2-way image classification set "examples" from GitHub (Image-X-Institute/HN2DRegistration); label vocabulary: fixed, moving.

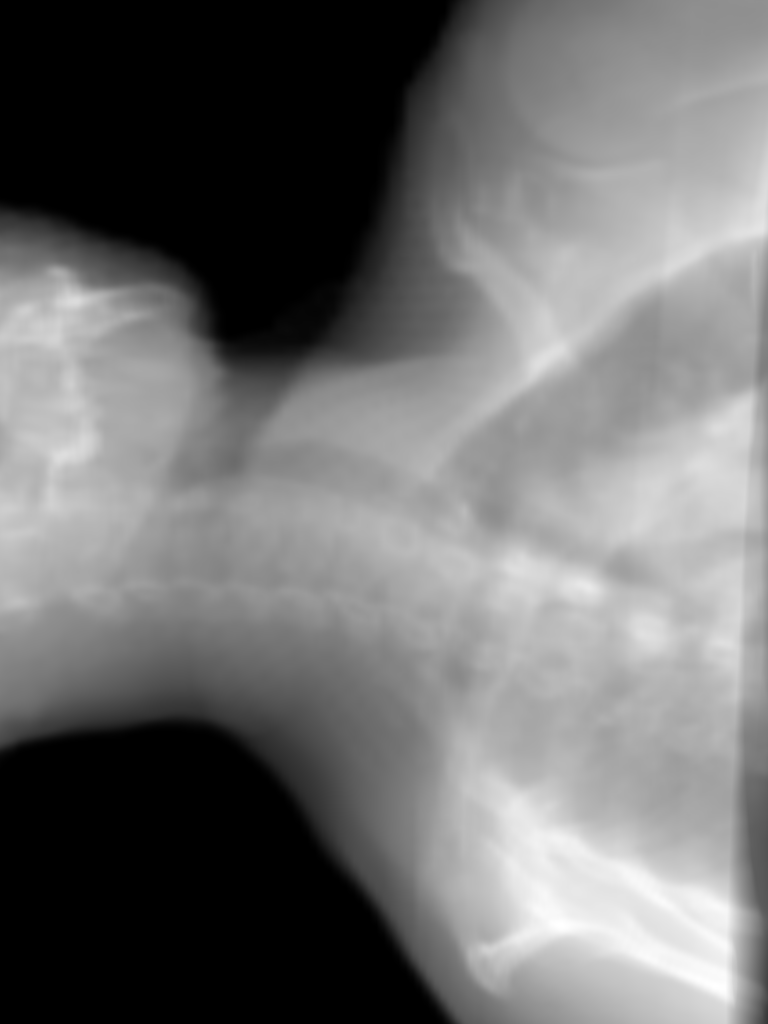
Label: moving

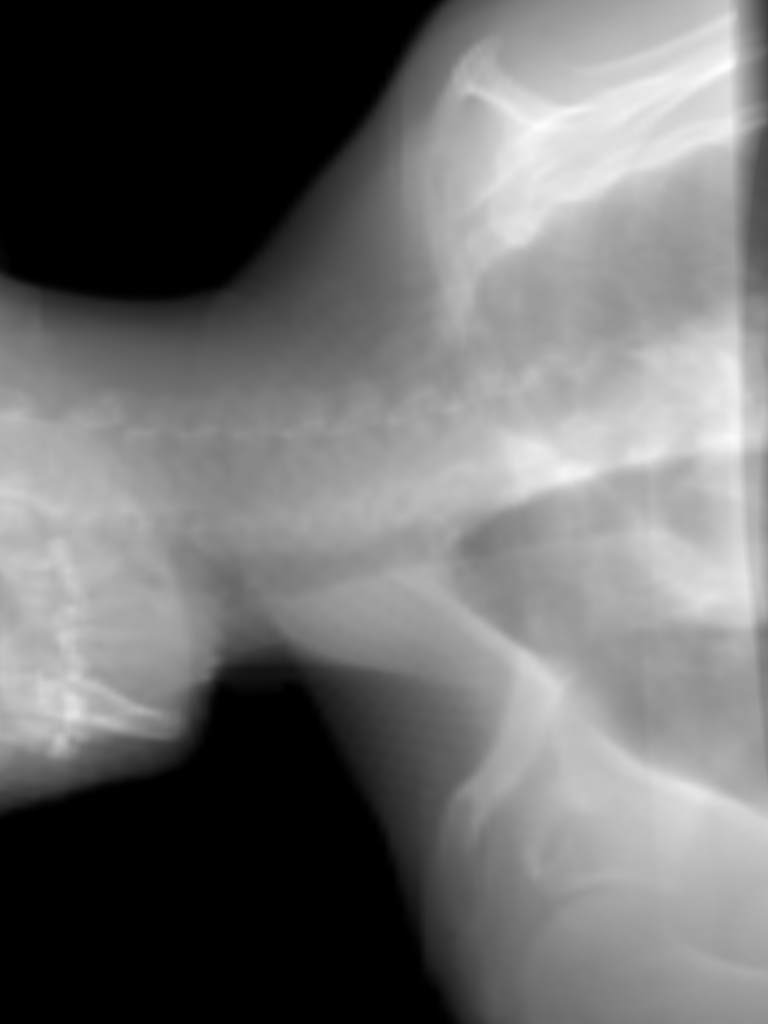
Label: fixed

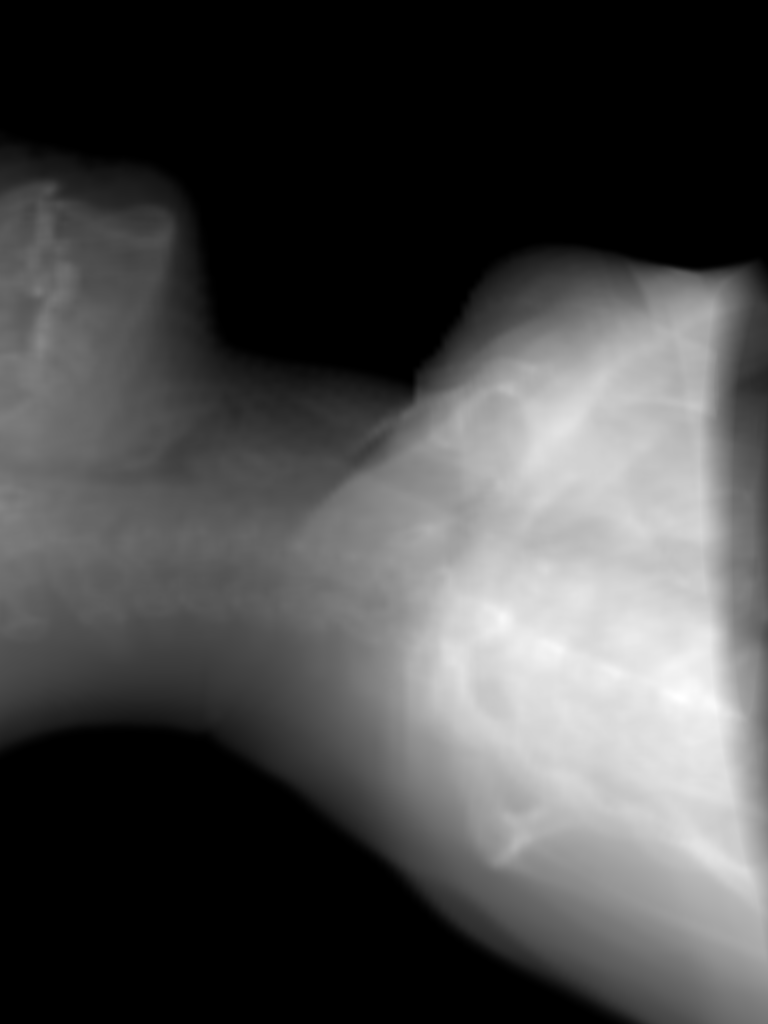
Label: fixed

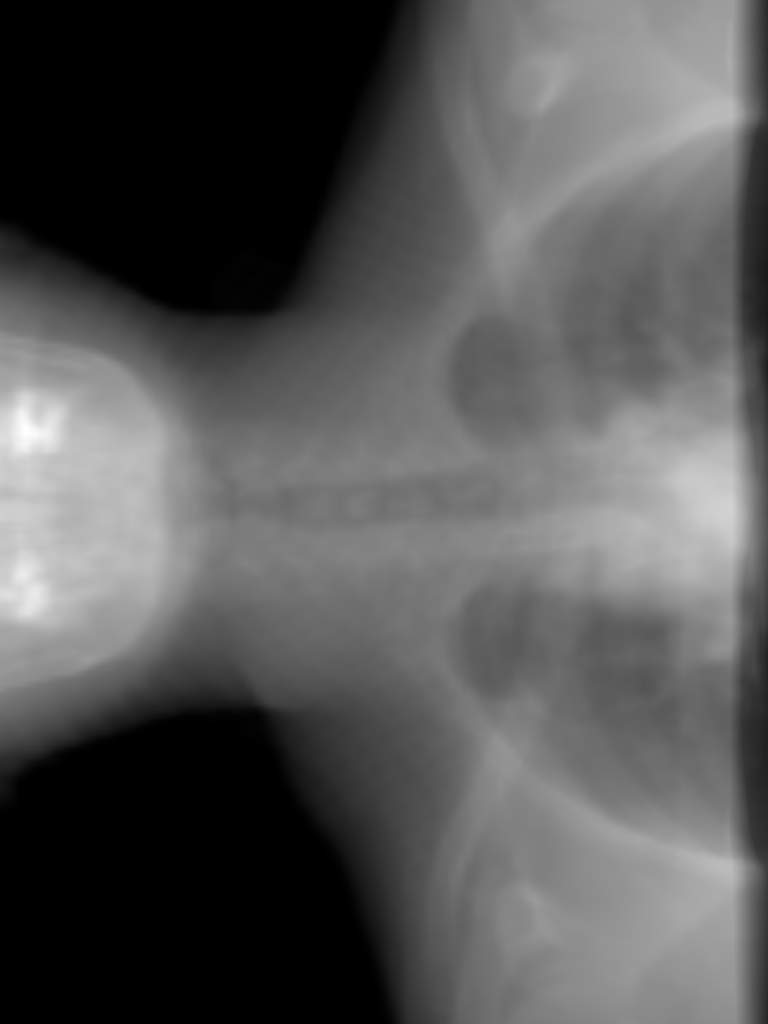
Label: moving

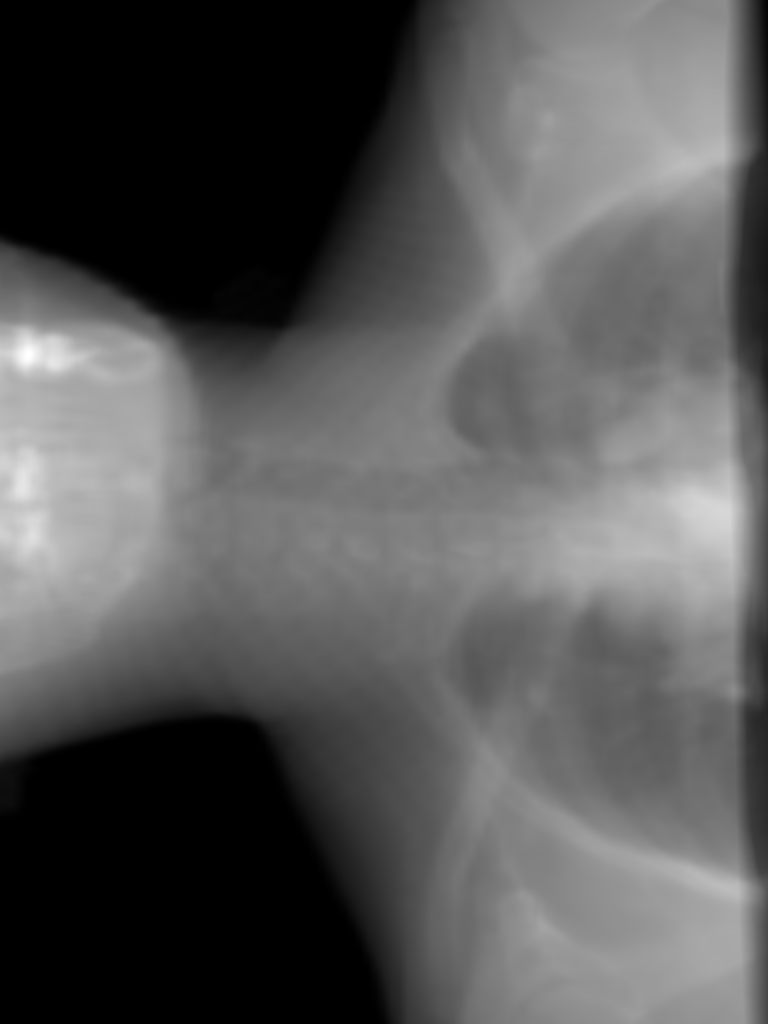
Label: moving

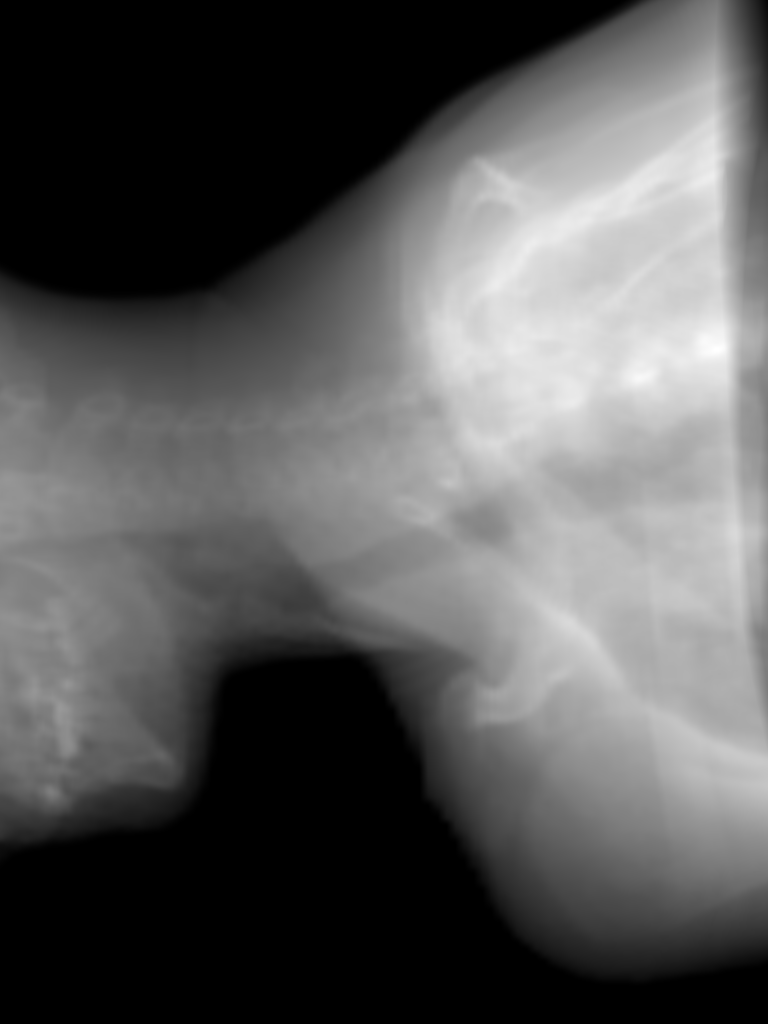
Label: fixed
